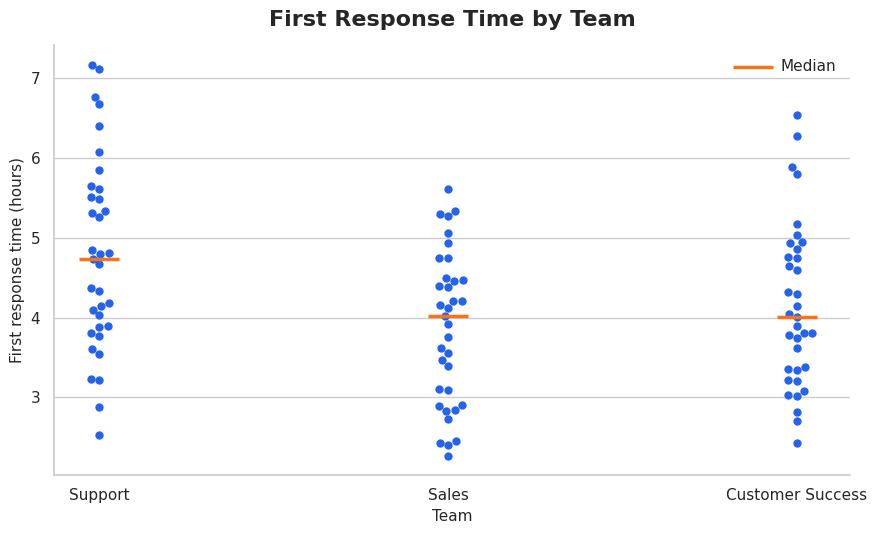

The script that saved this image:
import matplotlib.pyplot as plt
import numpy as np
import pandas as pd
import seaborn as sns

# 1. Create reproducible sample response times, in hours, for three teams.
rng = np.random.default_rng(seed=35)
support_times = rng.normal(loc=4.8, scale=1.1, size=35)
sales_times = rng.normal(loc=3.9, scale=0.9, size=35)
success_times = rng.normal(loc=4.3, scale=1.0, size=35)

# 2. Put the values into a long-form table for Seaborn.
#    Each row is one observation with its associated team label.
data = pd.DataFrame(
    {
        "Team": ["Support"] * 35 + ["Sales"] * 35 + ["Customer Success"] * 35,
        "Response time (hours)": np.concatenate([support_times, sales_times, success_times]),
    }
)

# 3. Choose the plot style: use "strip" for fast jittered points or
#    "swarm" when avoiding point overlap is more important.
plot_kind = "swarm"

# 4. Create a figure and apply a clean Seaborn theme.
sns.set_theme(style="whitegrid")
fig, ax = plt.subplots(figsize=(9, 5.5))

# 5. Draw every observation. Both plot types share the same category/value mapping.
if plot_kind == "strip":
    sns.stripplot(
        data=data,
        x="Team",
        y="Response time (hours)",
        jitter=0.22,       # Randomly spreads points horizontally to reduce overlap.
        size=7,
        alpha=0.7,
        color="#2563EB",
        ax=ax,
    )
else:
    sns.swarmplot(
        data=data,
        x="Team",
        y="Response time (hours)",
        size=6,
        color="#2563EB",
        ax=ax,
    )

# 6. Overlay the median for each team as a clear summary reference.
medians = data.groupby("Team", sort=False)["Response time (hours)"].median()
ax.scatter(
    range(len(medians)),
    medians,
    marker="_",
    s=800,
    linewidths=2.5,
    color="#F97316",
    label="Median",
    zorder=3,
)

# 7. Add a title, labels, and legend that describe the comparison.
ax.set_title("First Response Time by Team", fontsize=16, fontweight="bold", pad=14)
ax.set_xlabel("Team", fontsize=11)
ax.set_ylabel("First response time (hours)", fontsize=11)
ax.legend(frameon=False)

# 8. Remove unnecessary borders, save a high-resolution image, and display it.
ax.spines[["top", "right"]].set_visible(False)
fig.tight_layout()
fig.savefig("strip_swarm_plot.png", dpi=200, bbox_inches="tight")
plt.show()
